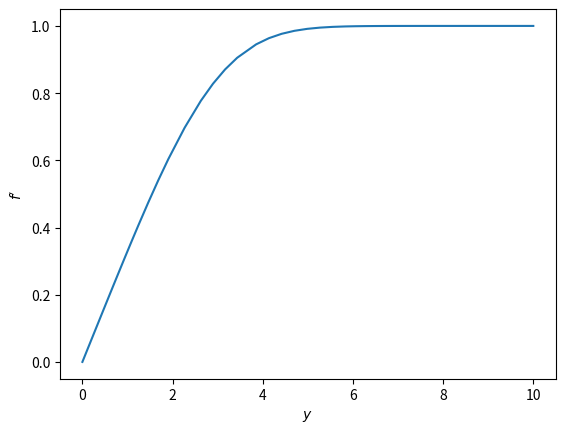

This chart was generated by the following Python code:
#!/usr/bin/env python3
# -*- coding: utf-8 -*-
"""
Created on Mon Dec 14 21:12:24 2020

Solve the Blasius equation to describe the self-similar solution of the
laminar boundary layer.

[redacted]
"""

import numpy as np
import matplotlib.pyplot as plt
from scipy.optimize import fsolve
from scipy.integrate import solve_ivp

def ydot(x,y):

    """

    Parameters
    ----------
    x : Float
        self-similar variable.
    y : array of float, 3 components.
        
        y[0] is the stream function
        y[1] its first derivative
        y[2] its second derivative
        
    Returns
    -------
    dydx : array of 3 components in float
    
        dydx[i]: first derivative of y[i]
        dydx[2] corresponds to the Blassius equation.

    """
    dydx=np.zeros(3)
    dydx[0]=y[1]
    dydx[1]=y[2]
    dydx[2]=-y[0]*y[2]*0.5
    return dydx
#end ydot(x,y)

def fzero(d2fdeta2,xmax):
    """
    
    Parameters
    ----------
    d2fdeta2 : Float
        Variable corresponding to the second derivative of the stream function.
        This variable must be adapted to find the first derivative of the stream
        function to be equal to 1 far from the wall.
        
    xmax : Float
        Maximum size of the self-similar variable.

    Returns
    -------
    Float
        Absolute difference between the first derivative of the stream function
        to 1 corresponding to the x-component of the velocity outside the
        boundary layer.

    """
    
    print(d2fdeta2[0])
    y0=np.array([0.,0.,d2fdeta2[0]])
    sol=solve_ivp(ydot,[0,xmax],y0,method='LSODA')
    
    # Return of the difference of the x-component of the velocity and 1
    return np.abs(sol.y[1,np.size(sol.y,1)-1]-1.)
#end fzero(d2fdeta2,xmax)

# Finding of the Blasius solution using a shoot method
# ----------------------------------------------------

d2fdeta2=0.2
xmax=10.
d2fdeta2=fsolve(fzero,d2fdeta2,args=(xmax,))
print('d2fdeta2=',d2fdeta2[0])

# Determination of the Blasius solution with the value of d2fdeta2
# ----------------------------------------------------------------
y0=np.array([0.,0.,d2fdeta2[0]])
sol=solve_ivp(ydot,[0,xmax],y0,method='LSODA')

# Plotting of the solution
# ------------------------

plt.figure()
plt.plot(sol.t,sol.y[1,:])
plt.xlabel(r'$y$')
plt.ylabel(r'$f^\prime$')

# Saving of the solution
# ----------------------

N=np.size(sol.t)
A=np.zeros((4,N))
for i in range(N):
    A[0,i]=sol.t[i]
    for k in range(3):
        A[k+1,i]=sol.y[k,i]
    #end for
#end for

np.savetxt('blasiussol.dat',np.transpose(A))



